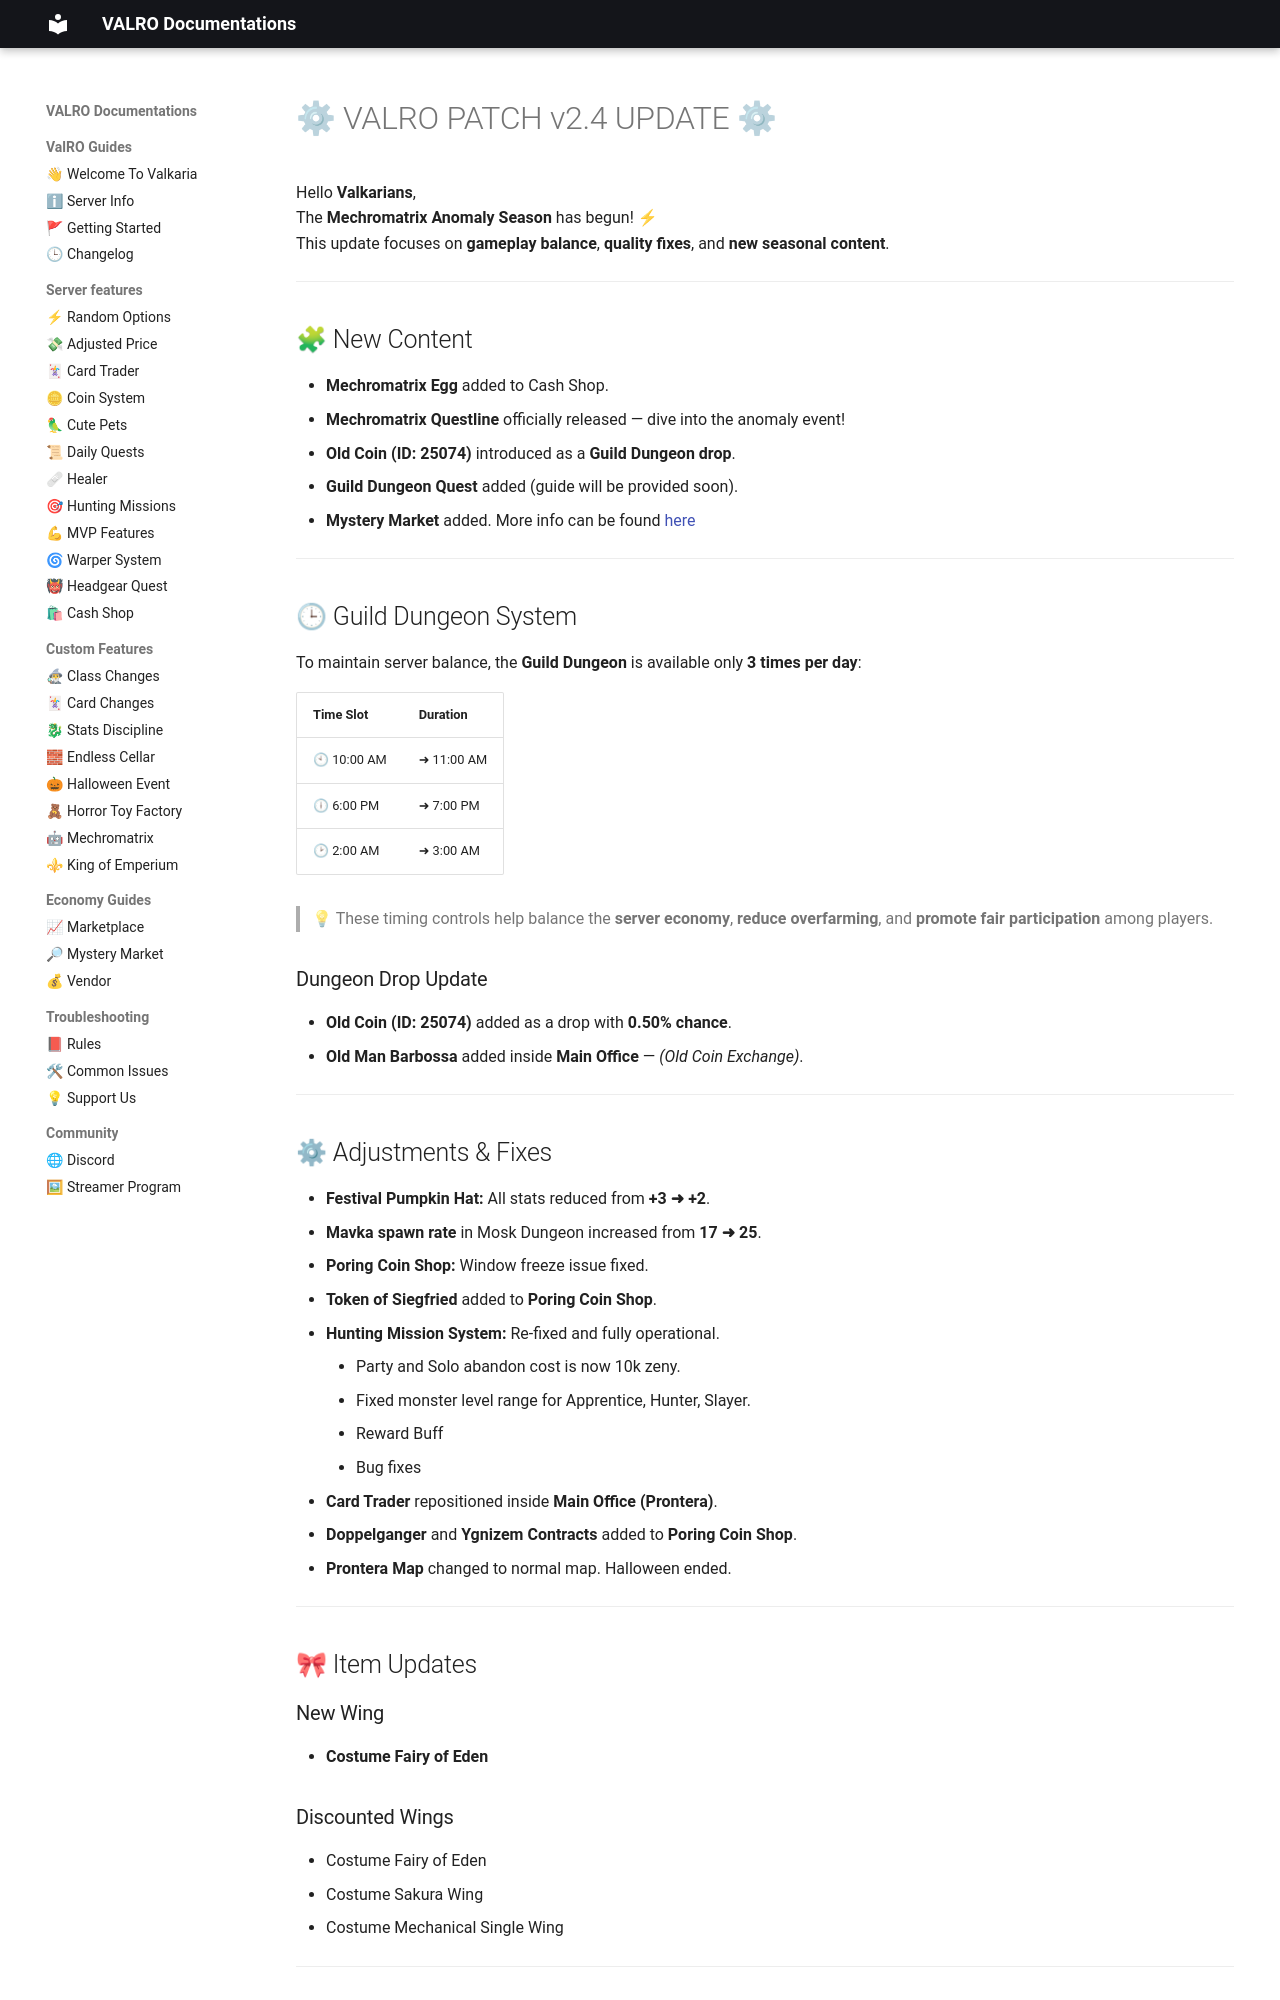

repository: PgeePow/RO-WEB · page: changelog/nov-change-log/index.html · generator: mkdocs

# ⚙ VALRO PATCH v2.4 UPDATE ⚙

Hello **Valkarians**,  
The **Mechromatrix Anomaly Season** has begun! ⚡  
This update focuses on **gameplay balance**, **quality fixes**, and **new seasonal content**.

---

## 🧩 New Content

- **Mechromatrix Egg** added to Cash Shop.  
- **Mechromatrix Questline** officially released — dive into the anomaly event!  
- **Old Coin (ID: 25074)** introduced as a **Guild Dungeon drop**.  
- **Guild Dungeon Quest** added (guide will be provided soon).
- **Mystery Market** added. More info can be found [here](../mysterymarket.md)

---

## 🕒 Guild Dungeon System

To maintain server balance, the **Guild Dungeon** is available only **3 times per day**:

| Time Slot | Duration |
|------------|-----------|
| 🕙 10:00 AM | ➜ 11:00 AM |
| 🕕 6:00 PM  | ➜ 7:00 PM |
| 🕑 2:00 AM  | ➜ 3:00 AM |

> 💡 These timing controls help balance the **server economy**, **reduce overfarming**, and **promote fair participation** among players.

### Dungeon Drop Update
- **Old Coin (ID: 25074)** added as a drop with **0.50% chance**.  
- **Old Man Barbossa** added inside **Main Office** — *(Old Coin Exchange)*.

---

## ⚙ Adjustments & Fixes

- **Festival Pumpkin Hat:** All stats reduced from **+3 ➜ +2**.  
- **Mavka spawn rate** in Mosk Dungeon increased from **17 ➜ 25**.  
- **Poring Coin Shop:** Window freeze issue fixed.  
- **Token of Siegfried** added to **Poring Coin Shop**.  
- **Hunting Mission System:** Re-fixed and fully operational. 
     - Party and Solo abandon cost is now 10k zeny.
     - Fixed monster level range for Apprentice, Hunter, Slayer.
     - Reward Buff
     - Bug fixes
- **Card Trader** repositioned inside **Main Office (Prontera)**.  
- **Doppelganger** and **Ygnizem Contracts** added to **Poring Coin Shop**.
- **Prontera Map** changed to normal map. Halloween ended.

---

## 🎀 Item Updates

### New Wing
- **Costume Fairy of Eden**
